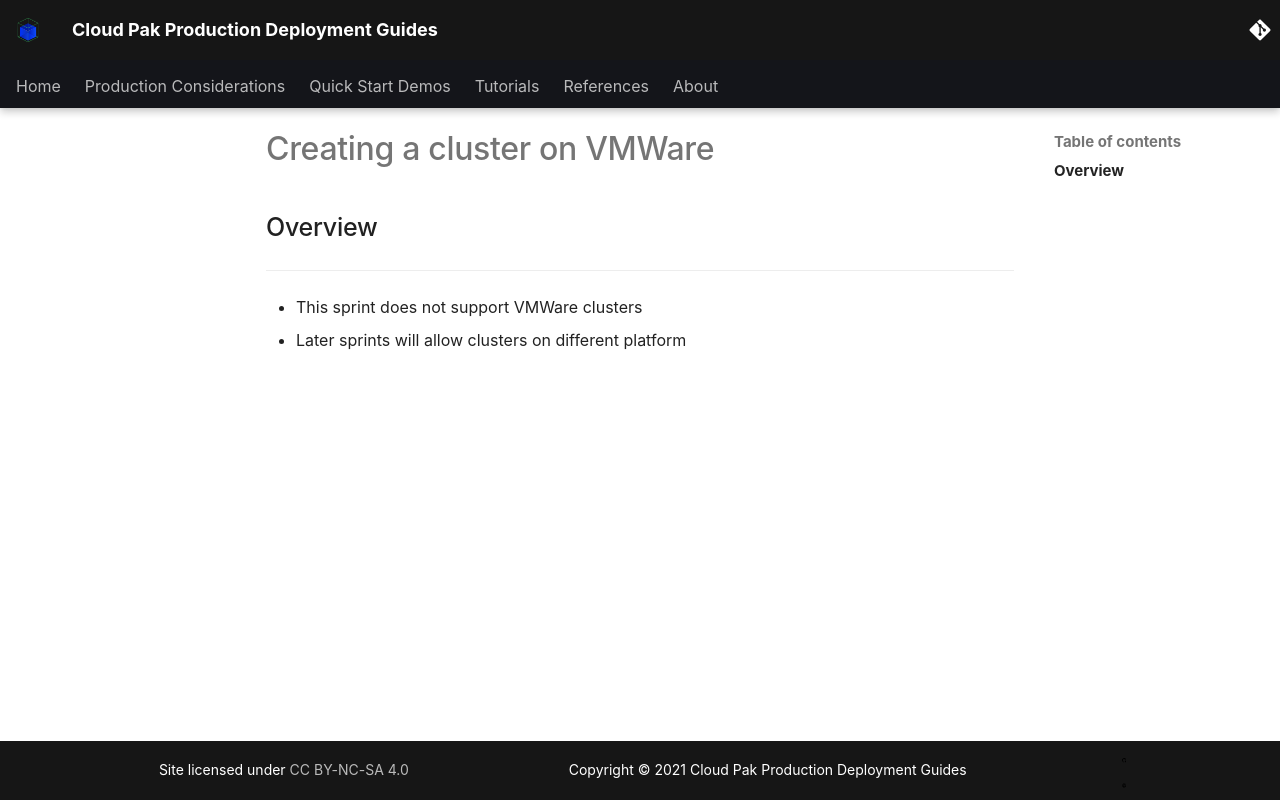

repository: ncolon/production-deployment-guides · page: guides/cp4s/cp4s-tree/cluster-create/vmware-setup/index.html · generator: mkdocs

---
title: Creating a cluster on VMWare
description: How to create a Kubernetes cluster for MQ
---

<PageDescription>


</PageDescription>

## Overview


---

* This sprint does not support VMWare clusters
* Later sprints will allow clusters on different platform
